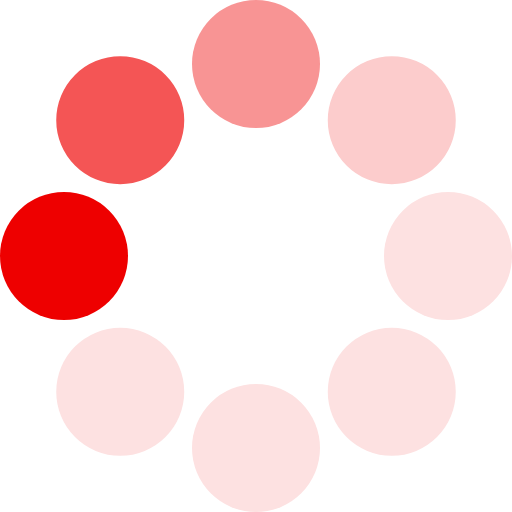
t = 0.00 s
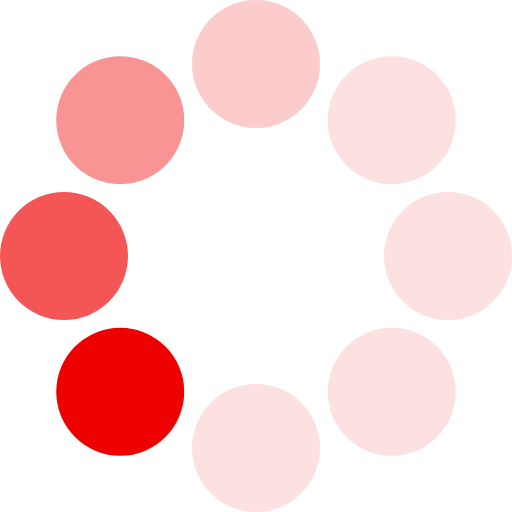
t = 0.16 s
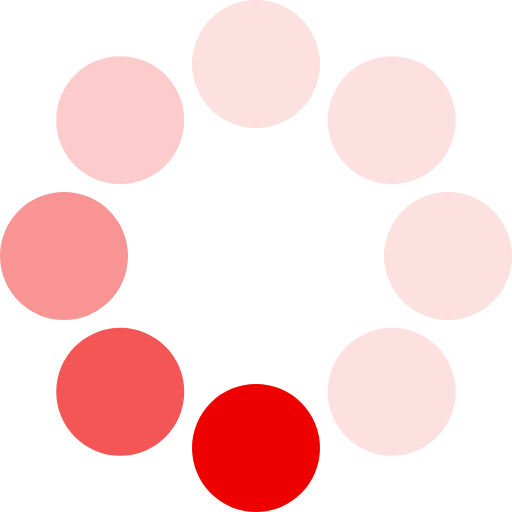
t = 0.28 s
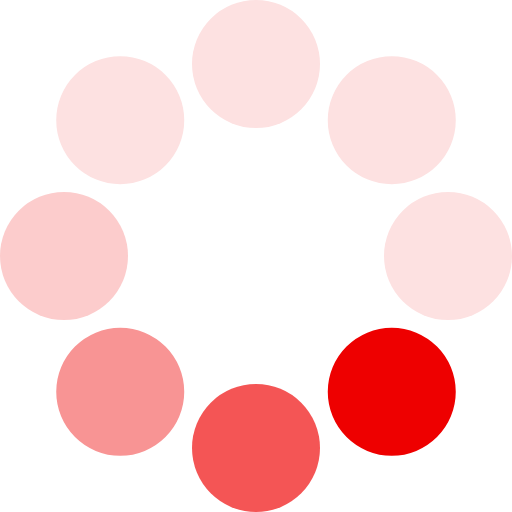
t = 0.44 s
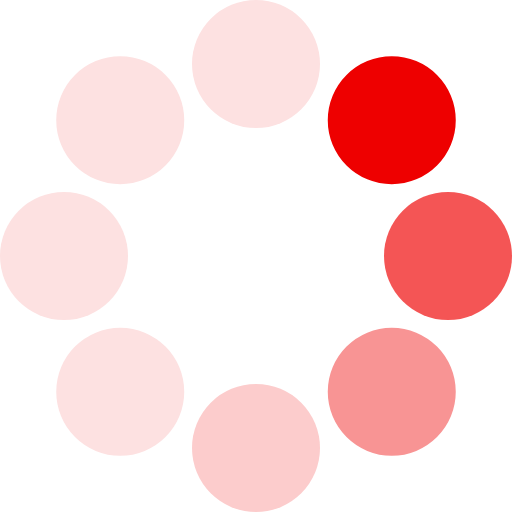
t = 0.60 s
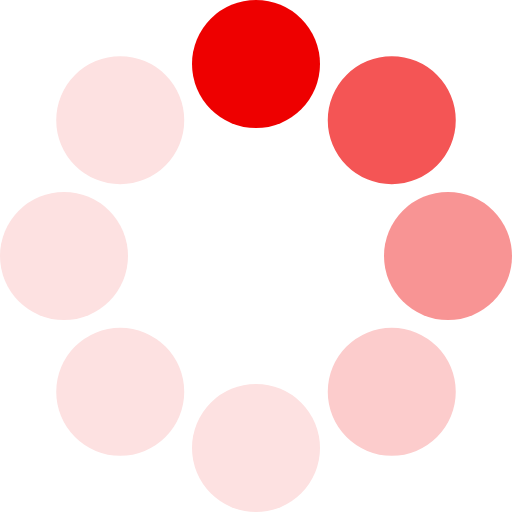
t = 0.72 s

The animated SVG that drew these frames (rendered in a browser with its animation timeline set to each time). Animation: 1 SMIL element (animateTransform=1); one cycle of 0.88 s, repeats indefinitely.

<?xml version="1.0" encoding="UTF-8" standalone="no"?><svg xmlns:svg="http://www.w3.org/2000/svg" xmlns="http://www.w3.org/2000/svg" xmlns:xlink="http://www.w3.org/1999/xlink" version="1.0" width="80px" height="80px" viewBox="0 0 128 128" xml:space="preserve"><g><circle cx="16" cy="64" r="16" fill="#ee0000"/><circle cx="16" cy="64" r="16" fill="#f45555" transform="rotate(45,64,64)"/><circle cx="16" cy="64" r="16" fill="#f89494" transform="rotate(90,64,64)"/><circle cx="16" cy="64" r="16" fill="#fccccc" transform="rotate(135,64,64)"/><circle cx="16" cy="64" r="16" fill="#fde1e1" transform="rotate(180,64,64)"/><circle cx="16" cy="64" r="16" fill="#fde1e1" transform="rotate(225,64,64)"/><circle cx="16" cy="64" r="16" fill="#fde1e1" transform="rotate(270,64,64)"/><circle cx="16" cy="64" r="16" fill="#fde1e1" transform="rotate(315,64,64)"/><animateTransform attributeName="transform" type="rotate" values="0 64 64;315 64 64;270 64 64;225 64 64;180 64 64;135 64 64;90 64 64;45 64 64" calcMode="discrete" dur="880ms" repeatCount="indefinite"></animateTransform></g></svg>
